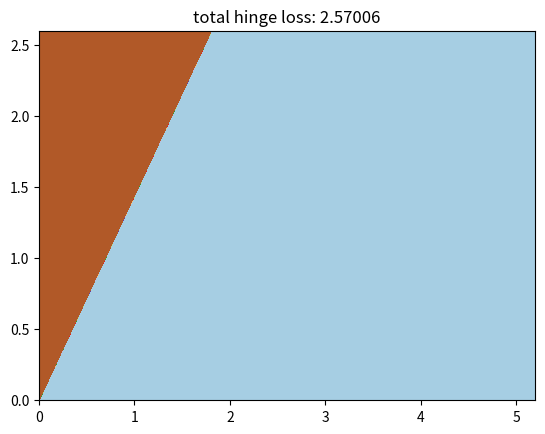

Reproduce this figure in Python.
import numpy as np
import matplotlib.pyplot as plt

def hinge_loss(w,x,y):
    """ evaluates hinge loss and its gradient at w

    rows of x are data points
    y is a vector of labels
    """
    loss,grad = 0,0
    for (x_,y_) in zip(x,y):
        v = y_*np.dot(w,x_)
        loss += max(0,1-v)
        grad += 0 if v > 1 else -y_*x_
    return (loss,grad)

def Cost(X,y,w,b,C):
    #regular format expression
    sum1 = X @ w.T + b
    sum1 = y * sum1
    sum1 = 1-sum1  
    sum1 = sum1.clip(min=0)
    sum2 = np.power(w,2)
    return (np.sum(sum2)/2) + C*np.sum(sum1)

def grad_descent(x,y,w,step,thresh=0.001):
    grad = np.inf
    ws = np.zeros((2,0))
    ws = np.hstack((ws,w.reshape(2,1)))
    step_num = 1
    delta = np.inf
    loss0 = np.inf
    while np.abs(delta)>thresh:
        loss,grad = hinge_loss(w,x,y)
        delta = loss0-loss
        loss0 = loss
        grad_dir = grad/np.linalg.norm(grad)
        w = w-step*grad_dir/step_num
        ws = np.hstack((ws,w.reshape((2,1))))
        step_num += 1
    return np.sum(ws,1)/np.size(ws,1)

def test1():
    # sample data points
    x1 = np.array((0,1,3,4,1))
    x2 = np.array((1,2,0,1,1))
    x  = np.vstack((x1,x2)).T
    # sample labels
    y = np.array((1,1,-1,-1,-1))
    w = grad_descent(x,y,np.array((0,0)),0.1)
    loss, grad = hinge_loss(w,x,y)
    plot_test(x,y,w)
    

def plot_test(x,y,w):
    plt.figure()
    x1, x2 = x[:,0], x[:,1]
    x1_min, x1_max = np.min(x1)*.7, np.max(x1)*1.3
    x2_min, x2_max = np.min(x2)*.7, np.max(x2)*1.3
    gridpoints = 2000
    x1s = np.linspace(x1_min, x1_max, gridpoints)
    x2s = np.linspace(x2_min, x2_max, gridpoints)
    gridx1, gridx2 = np.meshgrid(x1s,x2s)
    grid_pts = np.c_[gridx1.ravel(), gridx2.ravel()]
    predictions = np.array([np.sign(np.dot(w,x_)) for x_ in grid_pts]).reshape((gridpoints,gridpoints))
    plt.contourf(gridx1, gridx2, predictions, cmap=plt.cm.Paired)
    plt.scatter(x[:, 0], x[:, 1], c=y, cmap=plt.cm.Paired)
    plt.title('total hinge loss: %g' % hinge_loss(w,x,y)[0])
    plt.show()

if __name__ == '__main__':
    np.set_printoptions(precision=3)
    test1()